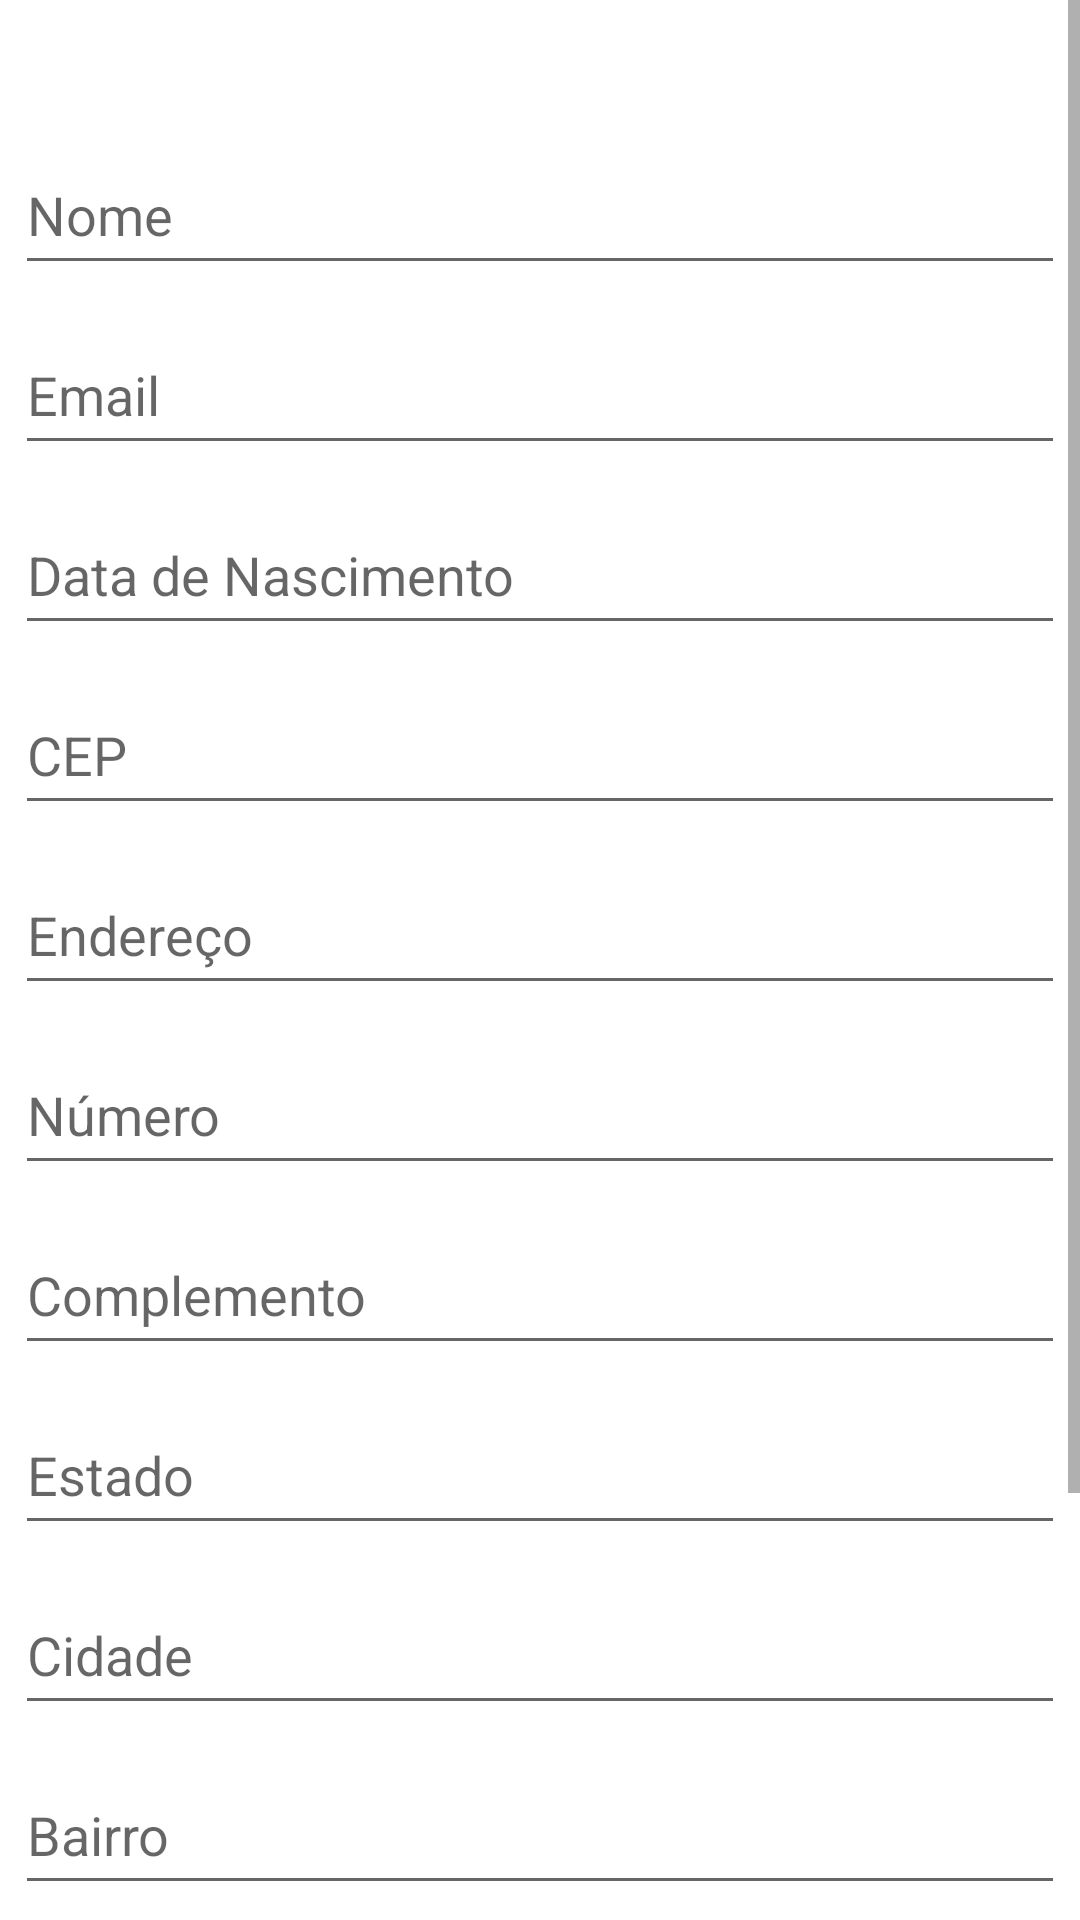

Produce the Android XML layout that renders to this screen, including the resource entries it uses.
<!-- AndroidManifest.xml: application theme AppTheme -->
<!-- res/layout/cadastrar.xml -->
<LinearLayout xmlns:android="http://schemas.android.com/apk/res/android"
    xmlns:tools="http://schemas.android.com/tools"
    android:layout_width="match_parent"
    android:layout_height="match_parent"
    android:orientation="vertical"
    android:gravity="center_horizontal"
    android:background="@android:color/white"
    tools:context=".atividades.NovoCadastro">

    <ScrollView android:id="@+id/login_scroll"
        android:layout_width="match_parent"
        android:layout_height="match_parent">

        <LinearLayout
            android:layout_width="match_parent"
            android:layout_height="wrap_content"
            android:layout_marginStart="5dp"
            android:layout_marginLeft="5dp"
            android:layout_marginRight="5dp"
            android:layout_marginEnd="5dp"
            android:orientation="vertical">

            <ImageView
                android:id="@+id/imgFoto"
                android:layout_width="match_parent"
                android:layout_height="wrap_content"
                android:layout_marginLeft="120dp"
                android:layout_marginTop="25dp"
                android:layout_marginRight="120dp"
                android:src="@drawable/profile"
                android:adjustViewBounds="true"
                android:onClick="openCamera"
                android:contentDescription="@string/cad_foto" />

            <EditText
                android:id="@+id/edtNome"
                android:layout_marginTop="20dp"
                style="@style/caixaDeTexto"
                android:inputType="textPersonName"
                android:hint="@string/cad_nome"/>

            <EditText
                android:id="@+id/edtEmail"
                style="@style/caixaDeTexto"
                android:inputType="textEmailAddress"
                android:hint="@string/email"/>

            <EditText
                android:id="@+id/edtDataNascimento"
                style="@style/caixaDeTexto"
                android:inputType="date"
                android:hint="@string/cad_data_nasc"/>

            <EditText
                android:id="@+id/edtCep"
                style="@style/caixaDeTexto"
                android:inputType="phone"
                android:hint="@string/cad_cep"/>

            <EditText
                android:id="@+id/edtEndereco"
                style="@style/caixaDeTexto"
                android:inputType="text"
                android:hint="@string/cad_endereco"/>

            <EditText
                android:id="@+id/edtNumero"
                style="@style/caixaDeTexto"
                android:inputType="number"
                android:hint="@string/cad_numero"/>

            <EditText
                android:id="@+id/edtComplemento"
                style="@style/caixaDeTexto"
                android:inputType="textCapWords"
                android:hint="@string/cad_complemento"/>

            <EditText
                android:id="@+id/edtEstado"
                style="@style/caixaDeTexto"
                android:inputType="textCapWords"
                android:hint="@string/cad_estado"/>

            <EditText
                android:id="@+id/edtCidade"
                style="@style/caixaDeTexto"
                android:inputType="textCapWords"
                android:hint="@string/cad_cidade"/>

            <EditText
                android:id="@+id/edtBairro"
                style="@style/caixaDeTexto"
                android:inputType="textCapWords"
                android:hint="@string/cad_bairro"/>

            <EditText
                android:id="@+id/edtSenha"
                style="@style/caixaDeTexto"
                android:inputType="textPassword"
                android:hint="@string/cad_senha"/>

            <EditText
                android:id="@+id/edtConfSenha"
                style="@style/caixaDeTexto"
                android:inputType="textPassword"
                android:hint="@string/cad_conf_senha"/>

            <Button
                android:id="@+id/btCadastar"
                android:layout_width="match_parent"
                android:layout_height="wrap_content"
                android:layout_marginBottom="20dp"
                android:text="@string/cadastrar"
                android:onClick="cadastrar"/>

        </LinearLayout>

    </ScrollView>

</LinearLayout>
<!-- resources referenced by this layout -->
<resources>
  <string name="cad_bairro">Bairro</string>
  <string name="cad_cep">CEP</string>
  <string name="cad_cidade">Cidade</string>
  <string name="cad_complemento">Complemento</string>
  <string name="cad_conf_senha">Confirmação de senha</string>
  <string name="cad_data_nasc">Data de Nascimento</string>
  <string name="cad_endereco">Endereço</string>
  <string name="cad_estado">Estado</string>
  <string name="cad_foto">Foto de perfil</string>
  <string name="cad_nome">Nome</string>
  <string name="cad_numero">Número</string>
  <string name="cad_senha">Senha</string>
  <string name="cadastrar">Cadastrar</string>
  <string name="email">Email</string>
  <style name="caixaDeTexto">
          <item name="android:layout_marginTop">10dp</item>
          <item name="android:layout_width">match_parent</item>
          <item name="android:layout_height">50dp</item>
      </style>
  <style name="AppTheme" parent="Theme.AppCompat.Light.DarkActionBar">
          
          <item name="colorPrimary">@color/colorPrimary</item>
          <item name="colorPrimaryDark">@color/colorPrimaryDark</item>
          <item name="colorAccent">@color/colorAccent</item>
      </style>
  <color name="colorPrimary">#3F51B5</color>
  <color name="colorPrimaryDark">#303F9F</color>
  <color name="colorAccent">#FF4081</color>
</resources>
